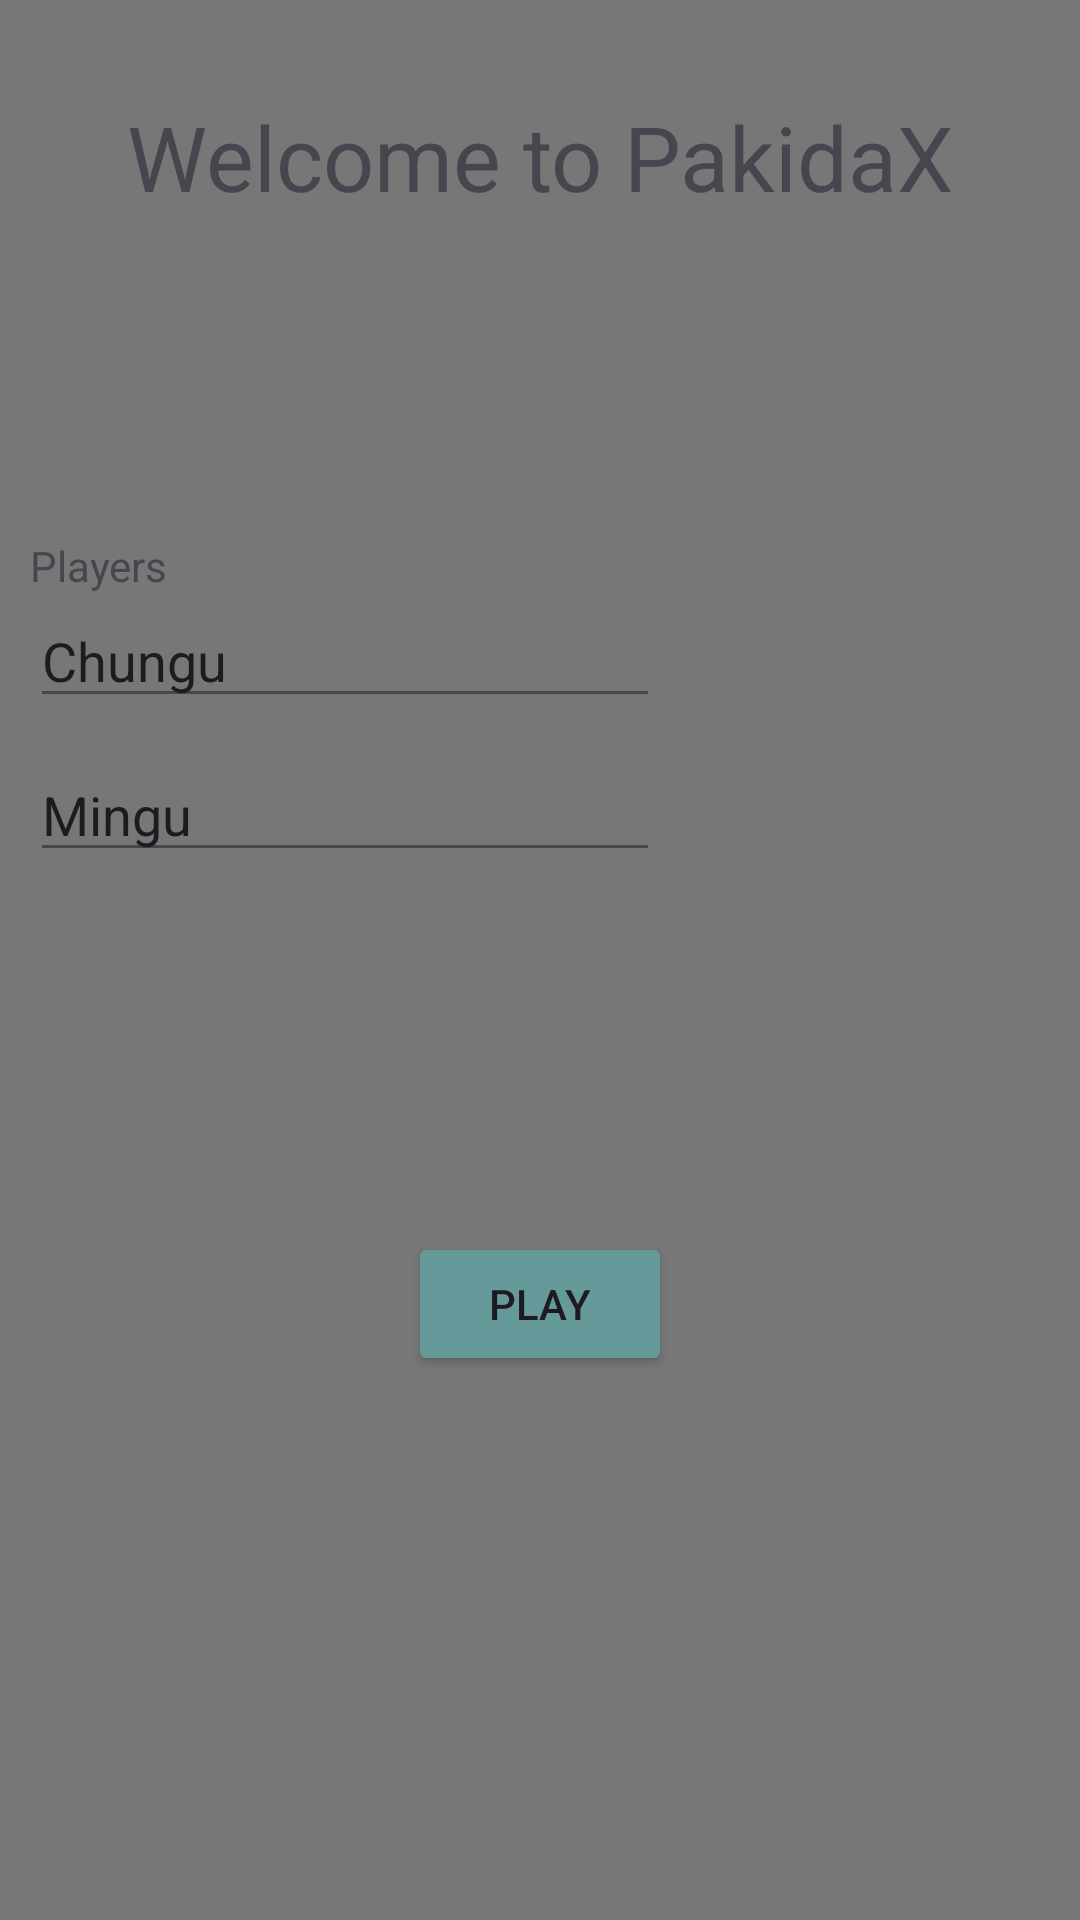

Write the Android layout XML for this screen, with the resource values it uses.
<!-- AndroidManifest.xml: application theme Theme.PakidaX -->
<!-- res/layout/activity_main.xml -->
<?xml version="1.0" encoding="utf-8"?>
<androidx.constraintlayout.widget.ConstraintLayout xmlns:android="http://schemas.android.com/apk/res/android"
    xmlns:app="http://schemas.android.com/apk/res-auto"
    xmlns:tools="http://schemas.android.com/tools"
    android:id="@+id/main"
    android:layout_width="match_parent"
    android:layout_height="match_parent"
    android:background="@color/neutral_grey"
    tools:context=".MainActivity">

    <TextView
        android:id="@+id/mainWelcome"
        android:layout_width="wrap_content"
        android:layout_height="wrap_content"
        android:layout_marginTop="32dp"
        android:text="@string/welcome_message"
        android:textSize="30sp"
        app:layout_constraintEnd_toEndOf="parent"
        app:layout_constraintStart_toStartOf="parent"
        app:layout_constraintTop_toTopOf="parent" />

    <EditText
        android:id="@+id/main_player_one"
        android:layout_width="wrap_content"
        android:layout_height="wrap_content"
        android:ems="10"
        android:inputType="text"
        android:text="@string/chungu"
        app:layout_constraintStart_toStartOf="@+id/mainTextView"
        app:layout_constraintTop_toBottomOf="@+id/mainTextView" />

    <EditText
        android:id="@+id/main_player_two"
        android:layout_width="wrap_content"
        android:layout_height="wrap_content"
        android:layout_marginStart="10dp"
        android:layout_marginTop="10dp"
        android:ems="10"
        android:inputType="text"
        android:text="@string/mingu"
        app:layout_constraintStart_toStartOf="parent"
        app:layout_constraintTop_toBottomOf="@+id/main_player_one" />

    <TextView
        android:id="@+id/mainTextView"
        android:layout_width="wrap_content"
        android:layout_height="wrap_content"
        android:layout_marginStart="10dp"
        android:layout_marginTop="179dp"
        android:text="@string/players"
        app:layout_constraintStart_toStartOf="parent"
        app:layout_constraintTop_toTopOf="parent" />

    <Button
        android:id="@+id/main_play"
        android:layout_width="wrap_content"
        android:layout_height="wrap_content"
        android:layout_marginTop="120dp"
        android:backgroundTint="#699"
        android:text="@string/play"
        app:layout_constraintEnd_toEndOf="parent"
        app:layout_constraintStart_toStartOf="parent"
        app:layout_constraintTop_toBottomOf="@+id/main_player_two" />

</androidx.constraintlayout.widget.ConstraintLayout>
<!-- resources referenced by this layout -->
<resources>
  <color name="neutral_grey">#777</color>
  <string name="chungu">Chungu</string>
  <string name="mingu">Mingu</string>
  <string name="play">Play</string>
  <string name="players">Players</string>
  <string name="welcome_message">Welcome to PakidaX</string>
  <style name="Theme.PakidaX" parent="Base.Theme.PakidaX" />
  <style name="Base.Theme.PakidaX" parent="Theme.Material3.DayNight.NoActionBar">
          
          
      </style>
</resources>
